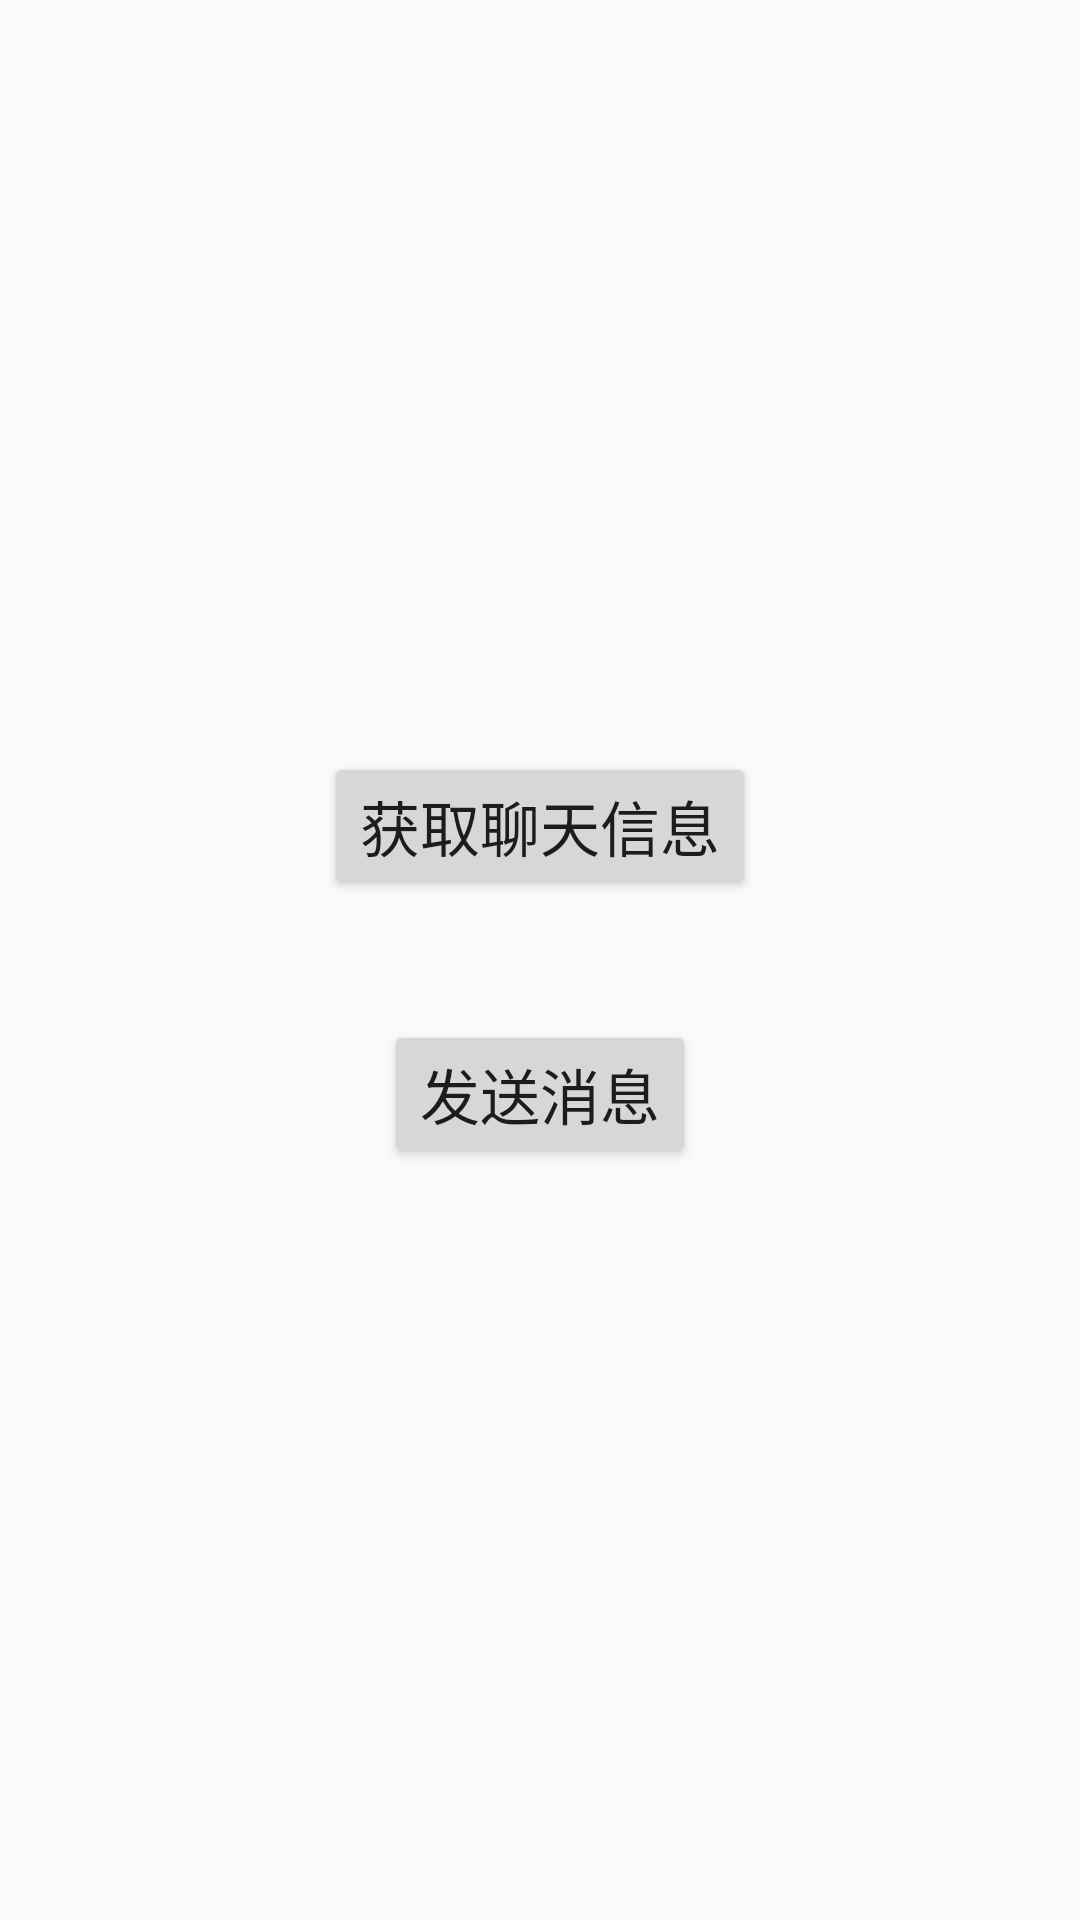

Write the Android layout XML for this screen, with the resource values it uses.
<!-- AndroidManifest.xml: application theme AppTheme -->
<!-- res/layout/act_chat_manager.xml -->
<?xml version="1.0" encoding="utf-8"?>
<LinearLayout xmlns:android="http://schemas.android.com/apk/res/android"
    android:layout_width="match_parent"
    android:layout_height="match_parent"
    android:gravity="center"
    android:orientation="vertical"
    android:paddingLeft="40dp"
    android:paddingRight="40dp">

    <Button
        android:id="@+id/btn_wechat"
        android:layout_width="wrap_content"
        android:layout_height="wrap_content"
        android:layout_margin="20dp"
        android:text="获取聊天信息"
        android:textSize="20dp" />


    <Button
        android:id="@+id/btn_send_msg"
        android:layout_width="wrap_content"
        android:layout_height="wrap_content"
        android:layout_margin="20dp"
        android:text="发送消息"
        android:textSize="20dp" />

</LinearLayout>
<!-- resources referenced by this layout -->
<resources>
  <style name="AppTheme" parent="Theme.AppCompat.Light.DarkActionBar">
          
          <item name="colorPrimary">@color/colorPrimary</item>
          <item name="colorPrimaryDark">@color/colorPrimaryDark</item>
          <item name="colorAccent">@color/colorAccent</item>
      </style>
  <color name="colorPrimary">#3F51B5</color>
  <color name="colorPrimaryDark">#303F9F</color>
  <color name="colorAccent">#FF4081</color>
</resources>
